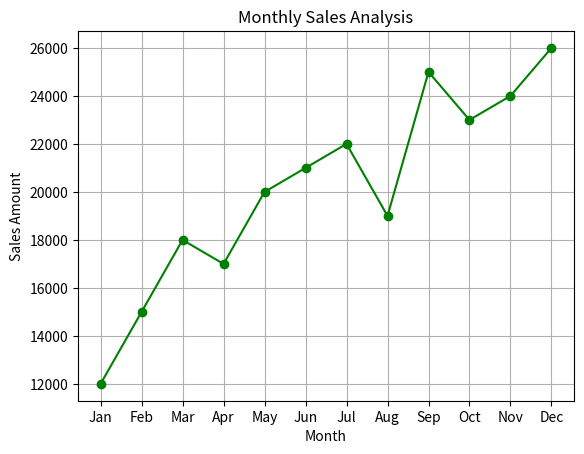

Write Python code to recreate this figure.
# Project 4 - Sales Data Analysis
# Analysis of monthly sales data and visualize trends.

import pandas as pd
import matplotlib.pyplot as plt

# Sample data
data = {
    'Month': ['Jan','Feb','Mar','Apr','May','Jun','Jul','Aug','Sep','Oct','Nov','Dec'],
    'Sales': [12000, 15000, 18000, 17000, 20000, 21000, 22000, 19000, 25000, 23000, 24000, 26000]
}
df = pd.DataFrame(data)

# Summary
print("Sales Summary:\n", df.describe())

# Highest and lowest month
max_month = df.loc[df['Sales'].idxmax(), 'Month']
min_month = df.loc[df['Sales'].idxmin(), 'Month']
print(f"\nHighest sales in {max_month}, Lowest sales in {min_month}")

# Plot
plt.plot(df['Month'], df['Sales'], marker='o', color='green')
plt.title("Monthly Sales Analysis")
plt.xlabel("Month")
plt.ylabel("Sales Amount")
plt.grid(True)
plt.show()
